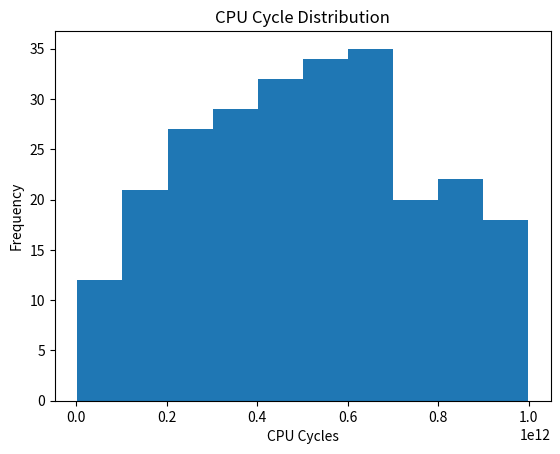
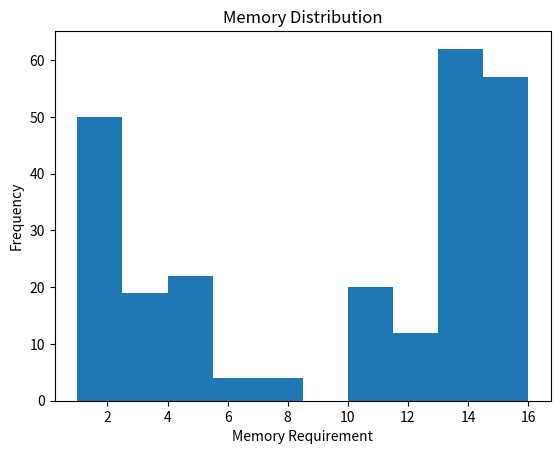
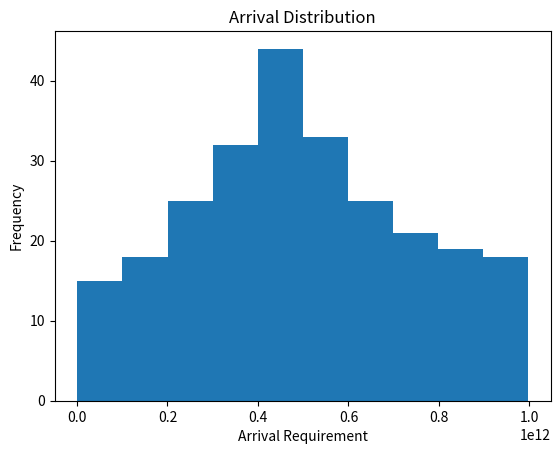

Write the Python code that produced these figures, in order.
import csv
import random
import matplotlib.pyplot as plt

def customNormalDistribution(upper_bound, lower_bound, mean, std_deviation):
    value = int(random.gauss(mean, std_deviation))
    result = value % (upper_bound - lower_bound + 1) + lower_bound
    return result


def average(list):
    return sum(list) / len(list)

# Parameter Declarations
number_of_processes = 250

# CPU Cycle Distribution Parameters
cpu_upper_bound = 10 ** 12
cpu_lower_bound = 10 ** 6
cpu_mean = 5 * 10 ** 11
cpu_std_deviation = 3 * 10 ** 11

# Arrival time Distribution Parameters
arrival_upper_bound = 10 ** 12
arrival_lower_bound = 0
arrival_mean = 5 * 10 ** 11
arrival_std_deviation = 3 * 10 ** 11

# Memory Requirement Distribution Parameters
memory_upper_bound = 16
memory_lower_bound = 1
memory_mean = 15
memory_std_deviation = 3

process_list = []

for i in range(number_of_processes):
    cpu_cycles = customNormalDistribution(cpu_upper_bound, cpu_lower_bound, cpu_mean, cpu_std_deviation)
    memory = customNormalDistribution(memory_upper_bound, memory_lower_bound, memory_mean, memory_std_deviation)

    arrival = customNormalDistribution(arrival_upper_bound, arrival_lower_bound, arrival_mean, arrival_std_deviation)
    process = [i + 1, cpu_cycles, memory, arrival]
    process_list.append(process)

# Open or Create File to Write Data
with open('processes8_16_arrival.csv', 'w', newline='') as csvfile:
    # Initialize Writer Class
    writer = csv.writer(csvfile)

    # Write Column Headers
    writer.writerow(['Process ID', 'CPU Cycles', 'Memory Requirement', 'Arrival Time'])
    # Write Process Data
    writer.writerows(process_list)

# Select Values from CPU Cycles Column Only
cpu_cycles = [row[1] for row in process_list]

# Create Historgram of CPU Cycles
plt.hist(cpu_cycles, 10)
# Add Title and Axis Labels
plt.title("CPU Cycle Distribution")
plt.xlabel('CPU Cycles')
plt.ylabel('Frequency')
# Display Histogram
plt.show()

# Select Values from Memory Requirement Column Only
memory = [row[2] for row in process_list]

# Create Histogram of Memory Requirements
plt.hist(memory, 10)
# Add Title and Axis Labels
plt.title("Memory Distribution")
plt.xlabel('Memory Requirement')
plt.ylabel('Frequency')
# Display Histogram
plt.show()

arrival = [row[3] for row in process_list]

# Create Histogram of Memory Requirements
plt.hist(arrival, 10)
# Add Title and Axis Labels
plt.title("Arrival Distribution")
plt.xlabel('Arrival Requirement')
plt.ylabel('Frequency')
# Display Histogram
plt.show()

# Print Calculated Average, Min Value & Max Value
print("CPU Cycles")
print("Average: ", average(cpu_cycles))
print("Min Value: ", min(cpu_cycles))
print("Max Value: ", max(cpu_cycles))

# Print Calculated Average, Min Value & Max Value
print("\nMemory Requirement")
print("Average: ", average(memory))
print("Min Value: ", min(memory))
print("Max Value: ", max(memory))
